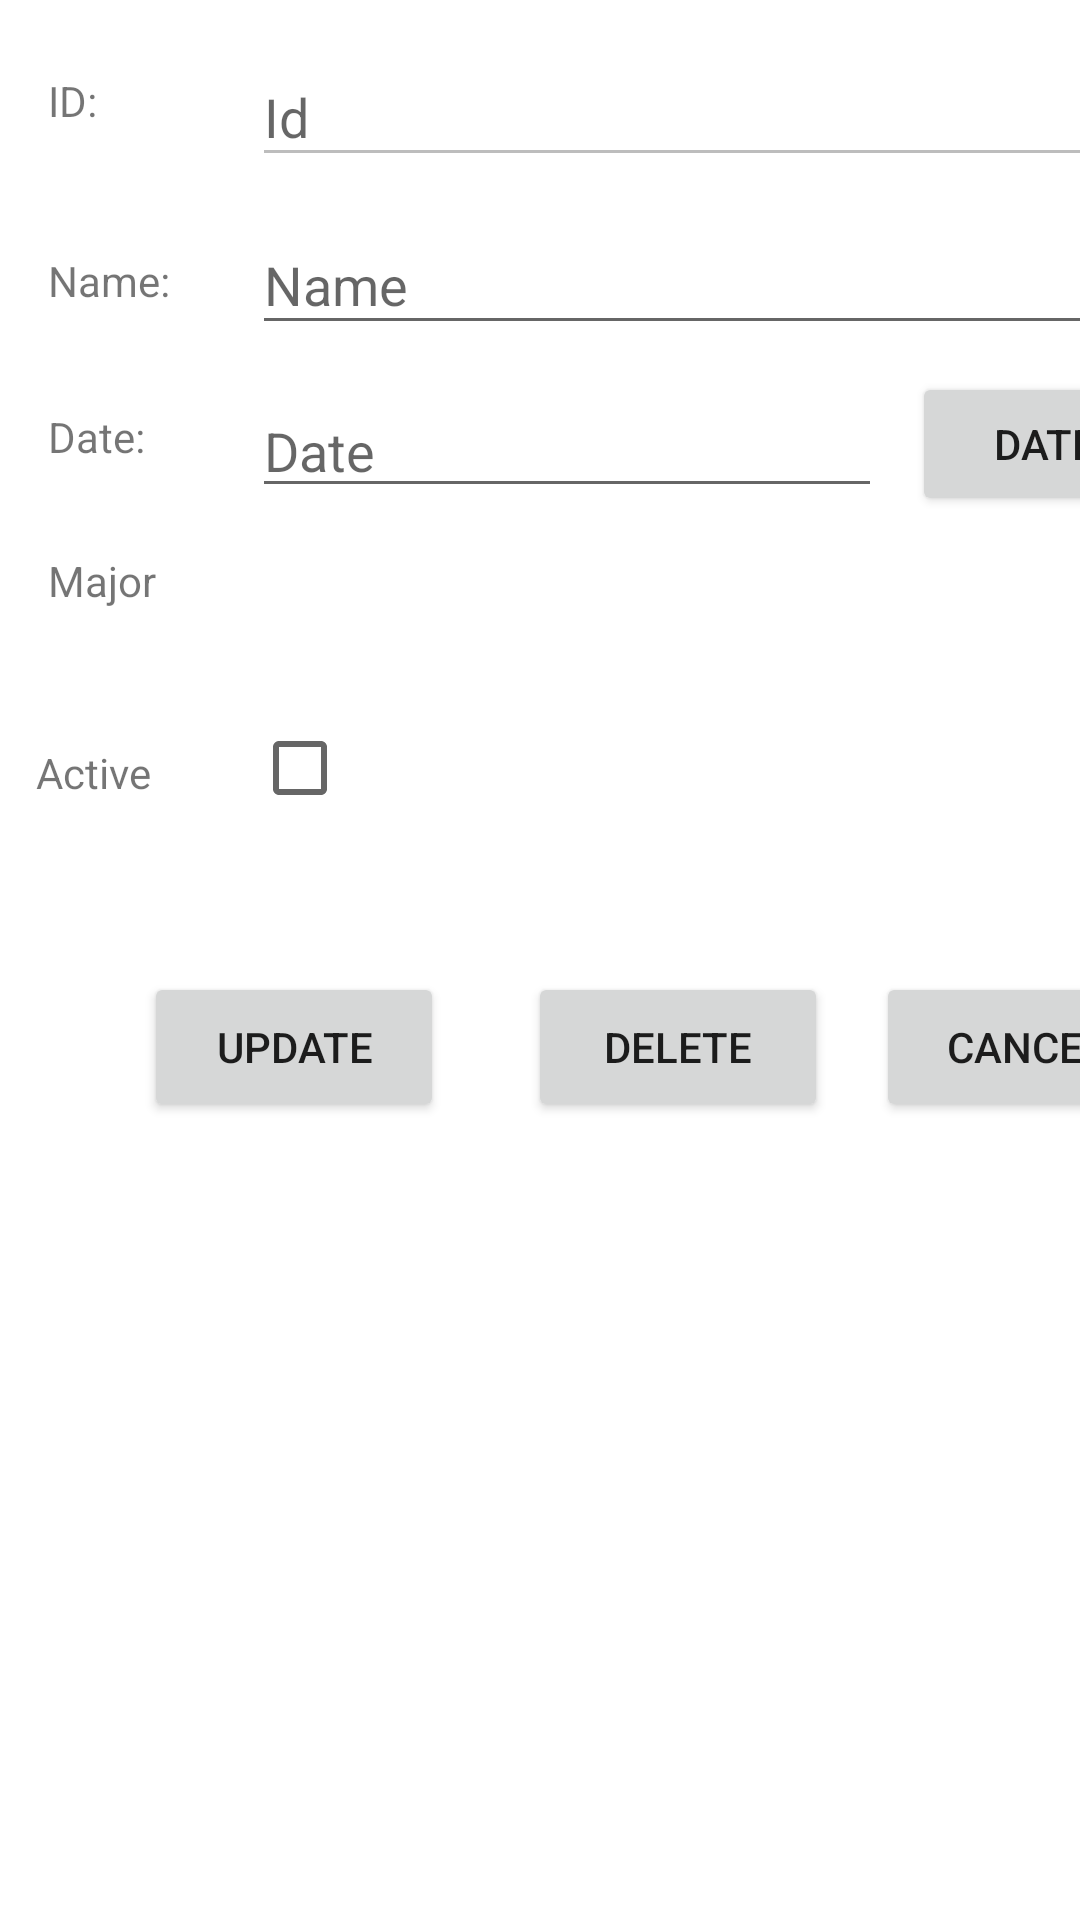

Produce the Android XML layout that renders to this screen, including the resource entries it uses.
<!-- AndroidManifest.xml: application theme Theme.NguyenCongHuong_Kiemtra2_Bai2 -->
<!-- res/layout/activity_update.xml -->
<?xml version="1.0" encoding="utf-8"?>
<androidx.constraintlayout.widget.ConstraintLayout xmlns:android="http://schemas.android.com/apk/res/android"
    xmlns:app="http://schemas.android.com/apk/res-auto"
    xmlns:tools="http://schemas.android.com/tools"
    android:layout_width="match_parent"
    android:layout_height="match_parent"
    tools:context=".UpdateActivity">

    <EditText
        android:id="@+id/txtName"
        android:layout_width="306dp"
        android:layout_height="43dp"
        android:layout_marginStart="84dp"
        android:layout_marginLeft="84dp"
        android:layout_marginTop="72dp"
        android:ems="10"
        android:hint="Name"
        android:inputType="textPersonName"
        app:layout_constraintStart_toStartOf="parent"
        app:layout_constraintTop_toTopOf="parent" />

    <TextView
        android:id="@+id/textView2"
        android:layout_width="wrap_content"
        android:layout_height="wrap_content"
        android:layout_marginStart="16dp"
        android:layout_marginLeft="16dp"
        android:layout_marginTop="136dp"
        android:text="Date:"
        app:layout_constraintStart_toStartOf="parent"
        app:layout_constraintTop_toTopOf="parent" />

    <TextView
        android:id="@+id/textView3"
        android:layout_width="wrap_content"
        android:layout_height="wrap_content"
        android:layout_marginStart="16dp"
        android:layout_marginLeft="16dp"
        android:layout_marginTop="184dp"
        android:text="Major"
        app:layout_constraintStart_toStartOf="parent"
        app:layout_constraintTop_toTopOf="parent" />


    <Button
        android:id="@+id/btnUpdate"
        android:layout_width="100dp"
        android:layout_height="50dp"
        android:layout_marginStart="48dp"
        android:layout_marginLeft="48dp"
        android:layout_marginTop="324dp"
        android:text="Update"
        app:layout_constraintStart_toStartOf="parent"
        app:layout_constraintTop_toTopOf="parent" />

    <Button
        android:id="@+id/btnDate"
        android:layout_width="wrap_content"
        android:layout_height="wrap_content"
        android:layout_marginStart="304dp"
        android:layout_marginLeft="304dp"
        android:layout_marginTop="124dp"
        android:text="Date"
        app:layout_constraintStart_toStartOf="parent"
        app:layout_constraintTop_toTopOf="parent" />

    <Button
        android:id="@+id/btnCancel"
        android:layout_width="100dp"
        android:layout_height="50dp"
        android:layout_marginStart="292dp"
        android:layout_marginLeft="292dp"
        android:layout_marginTop="324dp"
        android:text="Cancel"
        app:layout_constraintStart_toStartOf="parent"
        app:layout_constraintTop_toTopOf="parent" />

    <TextView
        android:id="@+id/textView"
        android:layout_width="wrap_content"
        android:layout_height="wrap_content"
        android:layout_marginStart="16dp"
        android:layout_marginLeft="16dp"
        android:layout_marginTop="84dp"
        android:text="Name:"
        app:layout_constraintStart_toStartOf="parent"
        app:layout_constraintTop_toTopOf="parent" />

    <EditText
        android:id="@+id/txtDate"
        android:layout_width="wrap_content"
        android:layout_height="wrap_content"
        android:layout_marginStart="84dp"
        android:layout_marginLeft="84dp"
        android:layout_marginTop="128dp"
        android:ems="10"
        android:hint="Date"
        android:inputType="textPersonName"
        app:layout_constraintStart_toStartOf="parent"
        app:layout_constraintTop_toTopOf="parent" />

    <TextView
        android:id="@+id/textView6"
        android:layout_width="wrap_content"
        android:layout_height="wrap_content"
        android:layout_marginStart="16dp"
        android:layout_marginLeft="16dp"
        android:layout_marginTop="24dp"
        android:text="ID:"
        app:layout_constraintStart_toStartOf="parent"
        app:layout_constraintTop_toTopOf="parent" />

    <TextView
        android:layout_width="wrap_content"
        android:layout_height="wrap_content"
        android:layout_marginStart="12dp"
        android:layout_marginLeft="12dp"
        android:layout_marginTop="248dp"
        android:text="Active"
        app:layout_constraintStart_toStartOf="parent"
        app:layout_constraintTop_toTopOf="parent" />

    <CheckBox
        android:id="@+id/checkbox"
        android:layout_width="wrap_content"
        android:layout_height="wrap_content"
        android:layout_marginStart="84dp"
        android:layout_marginLeft="84dp"
        android:layout_marginTop="232dp"
        app:layout_constraintStart_toStartOf="parent"
        app:layout_constraintTop_toTopOf="parent" />

    <EditText
        android:id="@+id/txtId"
        android:layout_width="305dp"
        android:layout_height="43dp"
        android:layout_marginStart="84dp"
        android:layout_marginLeft="84dp"
        android:layout_marginTop="16dp"
        android:ems="10"
        android:inputType="textPersonName"
        android:hint="Id"
        android:enabled="false"
        android:editable="false"
        app:layout_constraintStart_toStartOf="parent"
        app:layout_constraintTop_toTopOf="parent" />

    <Button
        android:id="@+id/btnDelete"
        android:layout_width="100dp"
        android:layout_height="50dp"
        android:layout_marginStart="176dp"
        android:layout_marginLeft="176dp"
        android:layout_marginTop="324dp"
        android:text="Delete"
        app:layout_constraintStart_toStartOf="parent"
        app:layout_constraintTop_toTopOf="parent" />

    <Spinner
        android:id="@+id/spinner2"
        android:layout_width="325dp"
        android:layout_height="25dp"
        android:layout_marginStart="84dp"
        android:layout_marginLeft="84dp"
        android:layout_marginTop="184dp"
        app:layout_constraintStart_toStartOf="parent"
        app:layout_constraintTop_toTopOf="parent" />

</androidx.constraintlayout.widget.ConstraintLayout>
<!-- resources referenced by this layout -->
<resources>
  <style name="Theme.NguyenCongHuong_Kiemtra2_Bai2" parent="Theme.MaterialComponents.DayNight.DarkActionBar">
          
          <item name="colorPrimary">@color/purple_500</item>
          <item name="colorPrimaryVariant">@color/purple_700</item>
          <item name="colorOnPrimary">@color/white</item>
          
          <item name="colorSecondary">@color/teal_200</item>
          <item name="colorSecondaryVariant">@color/teal_700</item>
          <item name="colorOnSecondary">@color/black</item>
          
          <item name="android:statusBarColor" tools:targetApi="l">?attr/colorPrimaryVariant</item>
          
      </style>
  <!-- not gathered from this repository: default colours our renderer supplied (Android Studio template values) -->
  <color name="purple_500">#FF6200EE</color>
  <color name="purple_700">#FF3700B3</color>
  <color name="teal_200">#FF03DAC5</color>
  <color name="teal_700">#FF018786</color>
  <color name="black">#FF000000</color>
  <color name="white">#FFFFFFFF</color>
</resources>
